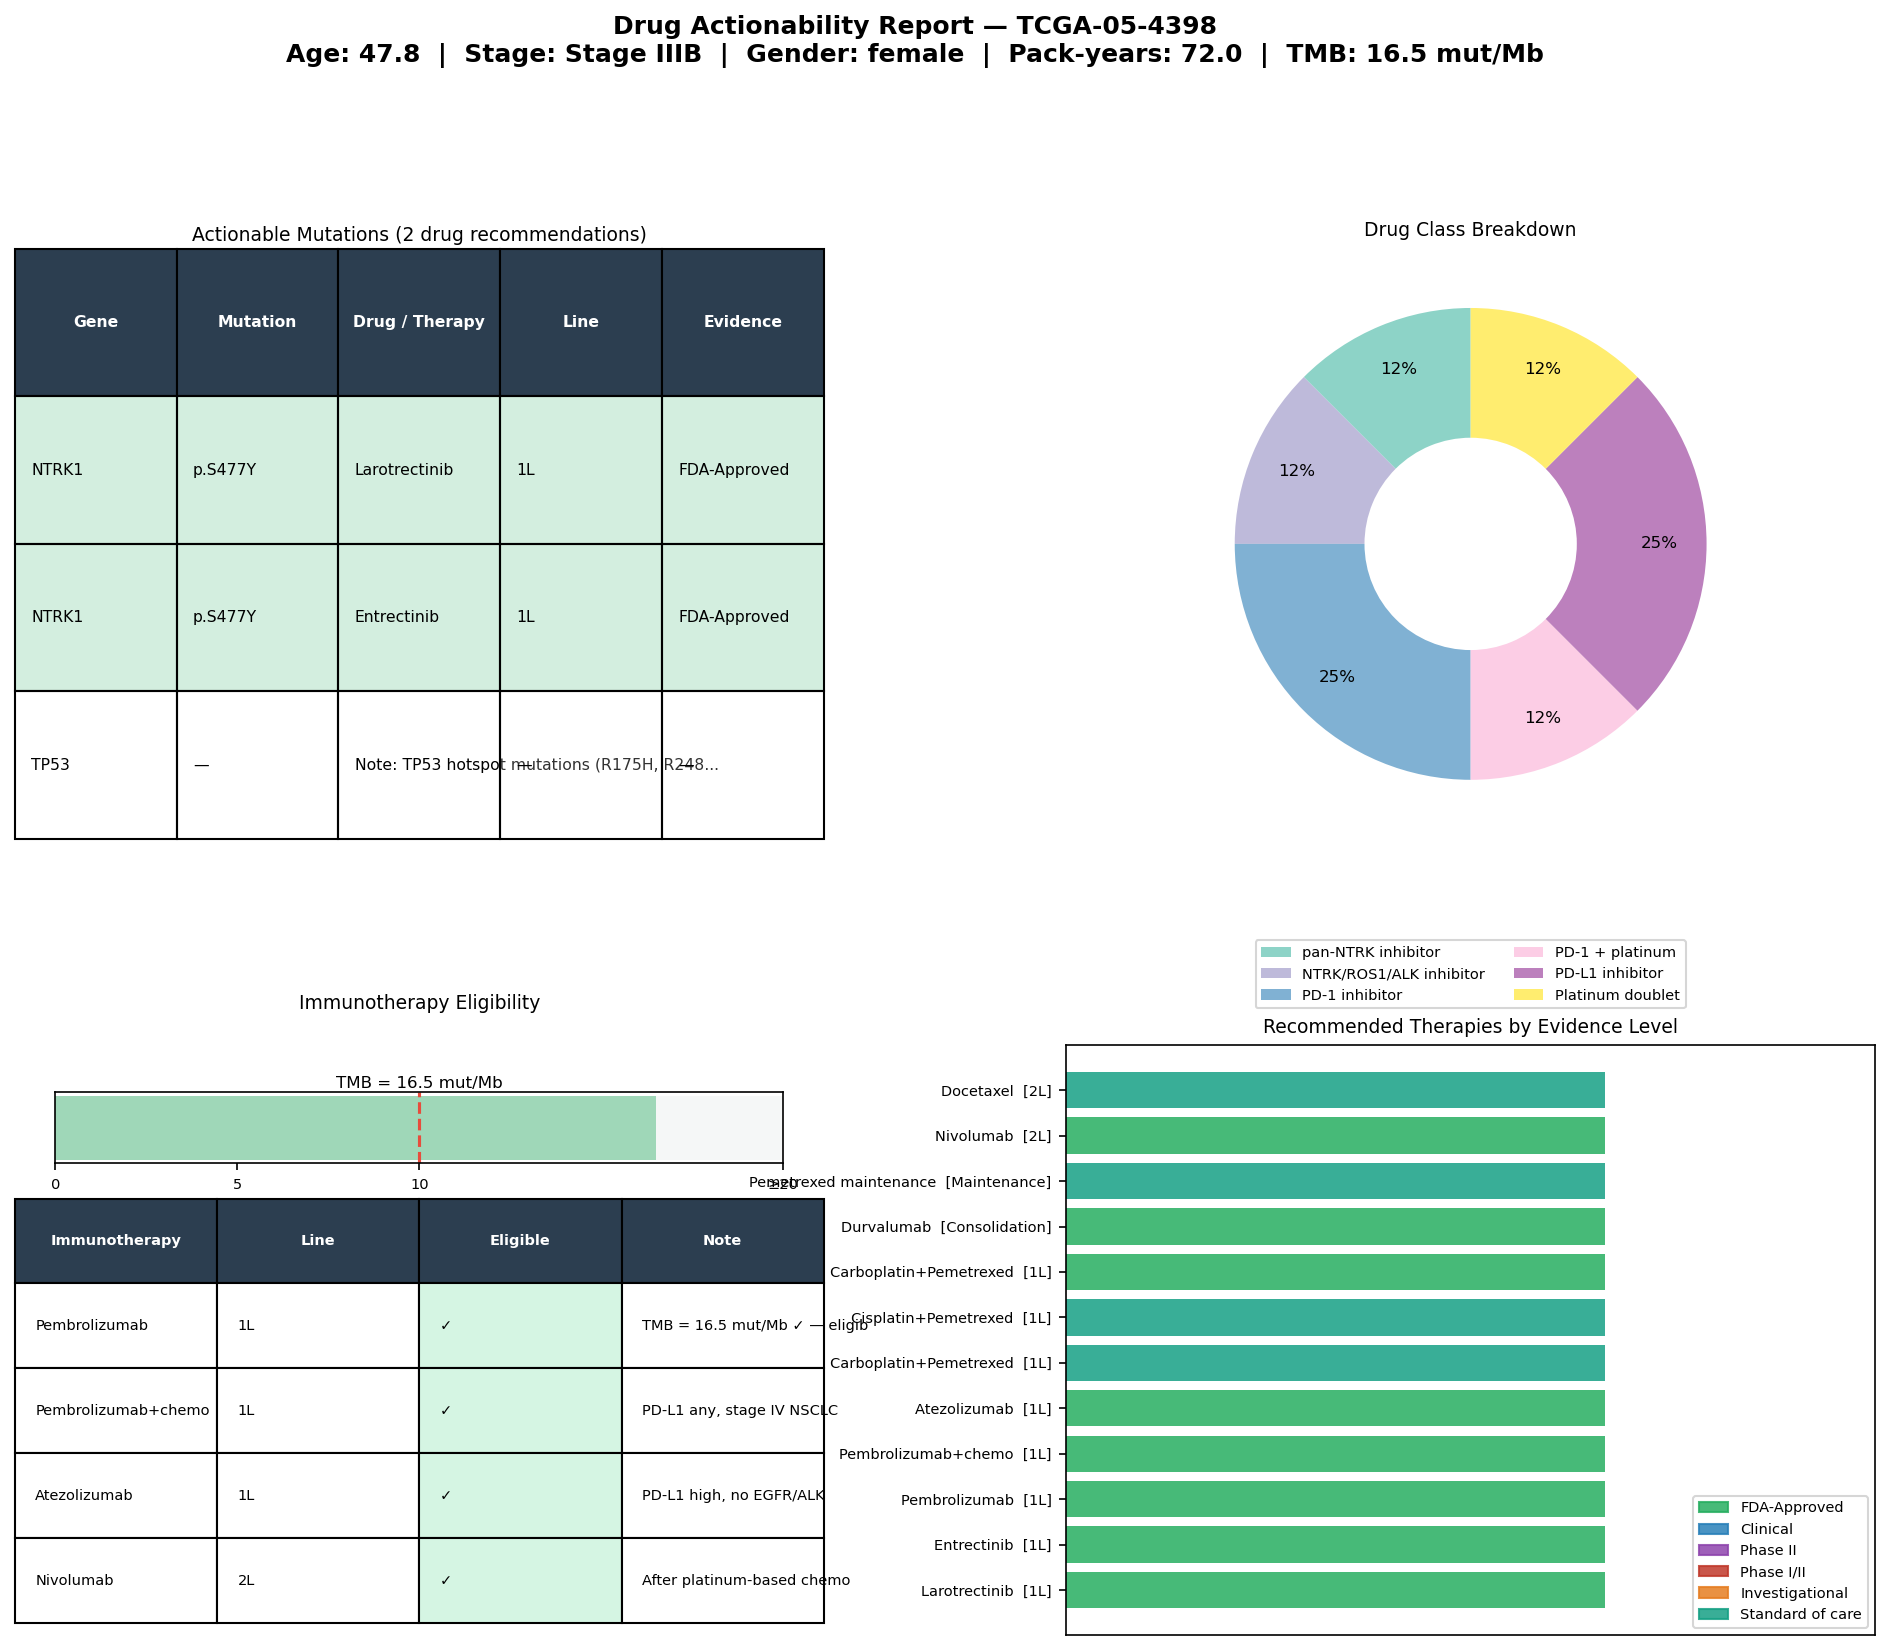

Data behind this chart, as committed beside it:
gene	mutation	drug	drug_class	line	level	category	sample_id
NTRK1	p.S477Y	Larotrectinib	pan-NTRK inhibitor	1L	FDA-Approved	Oncogene	TCGA-05-4398
NTRK1	p.S477Y	Entrectinib	NTRK/ROS1/ALK inhibitor	1L	FDA-Approved	Oncogene	TCGA-05-4398
